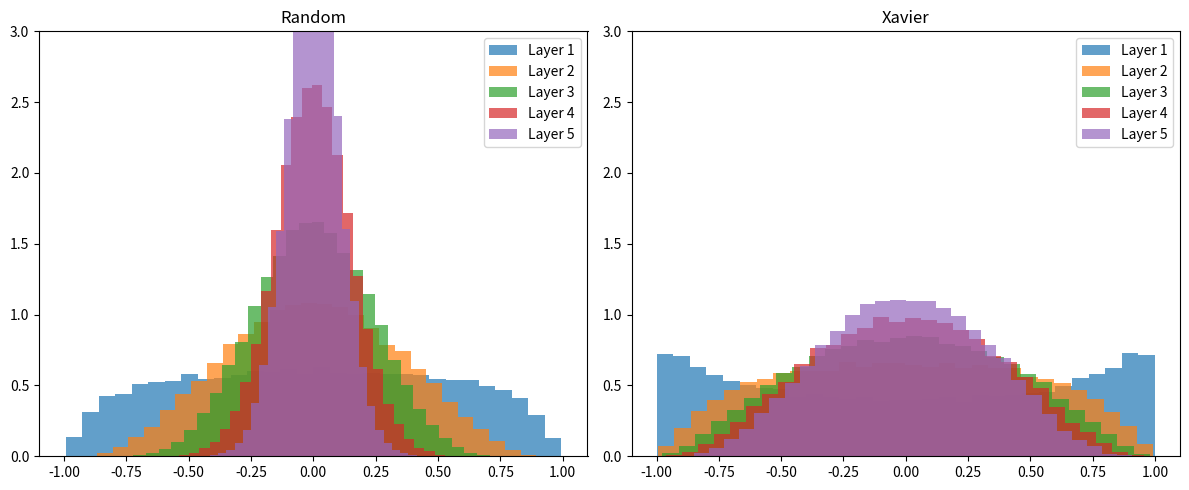

Write Python code to recreate this figure.
import numpy as np
import matplotlib.pyplot as plt

# 生成输入数据（均值0，方差1）
input_data = np.random.randn(1000, 50)  # 1000个样本，50个特征

# 对比不同初始化方法
init_methods = {
    'Random': lambda n_in, n_out: np.random.randn(n_in, n_out) * 0.1,
    'Xavier': lambda n_in, n_out: np.random.randn(n_in, n_out) * np.sqrt(1/n_in)
}

# 模拟5层网络的前向传播
n_layers = 5
results = {method: [] for method in init_methods}

for method, init_func in init_methods.items():
    x = input_data.copy()
    for i in range(n_layers):
        n_in = x.shape[1]
        n_out = 50  # 每层50个神经元
        W = init_func(n_in, n_out)
        x = np.tanh(np.dot(x, W))  # 使用tanh激活函数
        results[method].append(x)

# 绘制各层激活值的分布
fig, axes = plt.subplots(1, 2, figsize=(12, 5))

for i, method in enumerate(init_methods):
    ax = axes[i]
    ax.set_title(method)
    for layer, data in enumerate(results[method]):
        ax.hist(data.flatten(), bins=30, alpha=0.7, 
                label=f'Layer {layer+1}', density=True)
    ax.legend()
    ax.set_xlim(-1.1, 1.1)
    ax.set_ylim(0, 3)

plt.tight_layout()
plt.show()